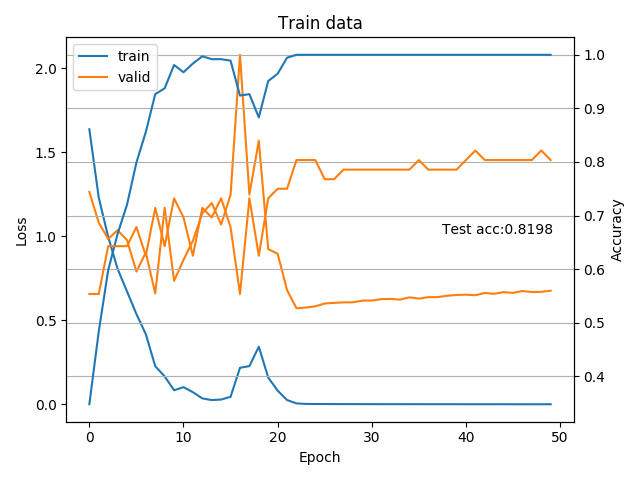

Data behind this chart, as committed beside it:
1.636533950981886587e+00, 1.229548232710879763e+00, 9.966507865035015845e-01, 8.059568819792374272e-01, 6.716669558183007149e-01, 5.369765687247981534e-01, 4.171106358585150442e-01, 2.266283751991780004e-01, 1.662566217229418108e-01, 8.343167266929926718e-02, 1.021110931735323829e-01, 7.197801769792061544e-02, 3.528528603593535096e-02, 2.514736648932423130e-02, 2.837628929410129786e-02, 4.459470768621110609e-02, 2.170578502422279565e-01, 2.274496615256952070e-01, 3.426924583238913913e-01, 1.594660181106756502e-01, 8.154316173117283351e-02, 2.529711625538766384e-02, 5.420374284174455173e-03, 2.288337542584327824e-03
3.478260869565217295e-01, 4.836956521739130266e-01, 5.978260869565217295e-01, 6.657608695652174058e-01, 7.201086956521739468e-01, 7.989130434782608647e-01, 8.559782608695651884e-01, 9.266304347826086474e-01, 9.375000000000000000e-01, 9.809782608695651884e-01, 9.673913043478260532e-01, 9.836956521739130821e-01, 9.972826086956522174e-01, 9.918478260869565410e-01, 9.918478260869565410e-01, 9.891304347826086474e-01, 9.239130434782608647e-01, 9.266304347826086474e-01, 8.831521739130434590e-01, 9.510869565217391353e-01, 9.646739130434782705e-01, 9.945652173913043237e-01, 1.000000000000000000e+00, 1.000000000000000000e+00
1.263575349535260850e+00, 1.080376301492963487e+00, 9.839314903531756196e-01, 1.035927108355930937e+00, 9.771272412368229299e-01, 7.894676923751831055e-01, 9.036928841045924754e-01, 6.594718843698501587e-01, 1.169288579906736070e+00, 7.344330719539097219e-01, 8.589219536100115571e-01, 9.733954497746059031e-01, 1.136275900261742633e+00, 1.197782324893134076e+00, 1.069799263562474900e+00, 1.245615238589899976e+00, 2.079434275627136230e+00, 1.247751495667866362e+00, 1.568590036460331572e+00, 9.232941099575587840e-01, 8.956810661724635692e-01, 6.801275632211140065e-01, 5.710734256676265330e-01, 5.759111515113285451e-01
5.535714285714286031e-01, 5.535714285714286031e-01, 6.428571428571429047e-01, 6.428571428571429047e-01, 6.428571428571429047e-01, 6.785714285714286031e-01, 6.250000000000000000e-01, 7.142857142857143016e-01, 6.428571428571429047e-01, 7.321428571428570953e-01, 6.964285714285713969e-01, 6.250000000000000000e-01, 7.142857142857143016e-01, 6.964285714285713969e-01, 7.321428571428570953e-01, 6.785714285714286031e-01, 5.535714285714286031e-01, 7.321428571428570953e-01, 6.250000000000000000e-01, 7.321428571428570953e-01, 7.500000000000000000e-01, 7.500000000000000000e-01, 8.035714285714286031e-01, 8.035714285714286031e-01
6.767081471311079399e-01, 0.000000000000000000e+00, 0.000000000000000000e+00, 0.000000000000000000e+00, 0.000000000000000000e+00, 0.000000000000000000e+00, 0.000000000000000000e+00, 0.000000000000000000e+00, 0.000000000000000000e+00, 0.000000000000000000e+00, 0.000000000000000000e+00, 0.000000000000000000e+00, 0.000000000000000000e+00, 0.000000000000000000e+00, 0.000000000000000000e+00, 0.000000000000000000e+00, 0.000000000000000000e+00, 0.000000000000000000e+00, 0.000000000000000000e+00, 0.000000000000000000e+00, 0.000000000000000000e+00, 0.000000000000000000e+00, 0.000000000000000000e+00, 0.000000000000000000e+00
8.198198198198197728e-01, 0.000000000000000000e+00, 0.000000000000000000e+00, 0.000000000000000000e+00, 0.000000000000000000e+00, 0.000000000000000000e+00, 0.000000000000000000e+00, 0.000000000000000000e+00, 0.000000000000000000e+00, 0.000000000000000000e+00, 0.000000000000000000e+00, 0.000000000000000000e+00, 0.000000000000000000e+00, 0.000000000000000000e+00, 0.000000000000000000e+00, 0.000000000000000000e+00, 0.000000000000000000e+00, 0.000000000000000000e+00, 0.000000000000000000e+00, 0.000000000000000000e+00, 0.000000000000000000e+00, 0.000000000000000000e+00, 0.000000000000000000e+00, 0.000000000000000000e+00
